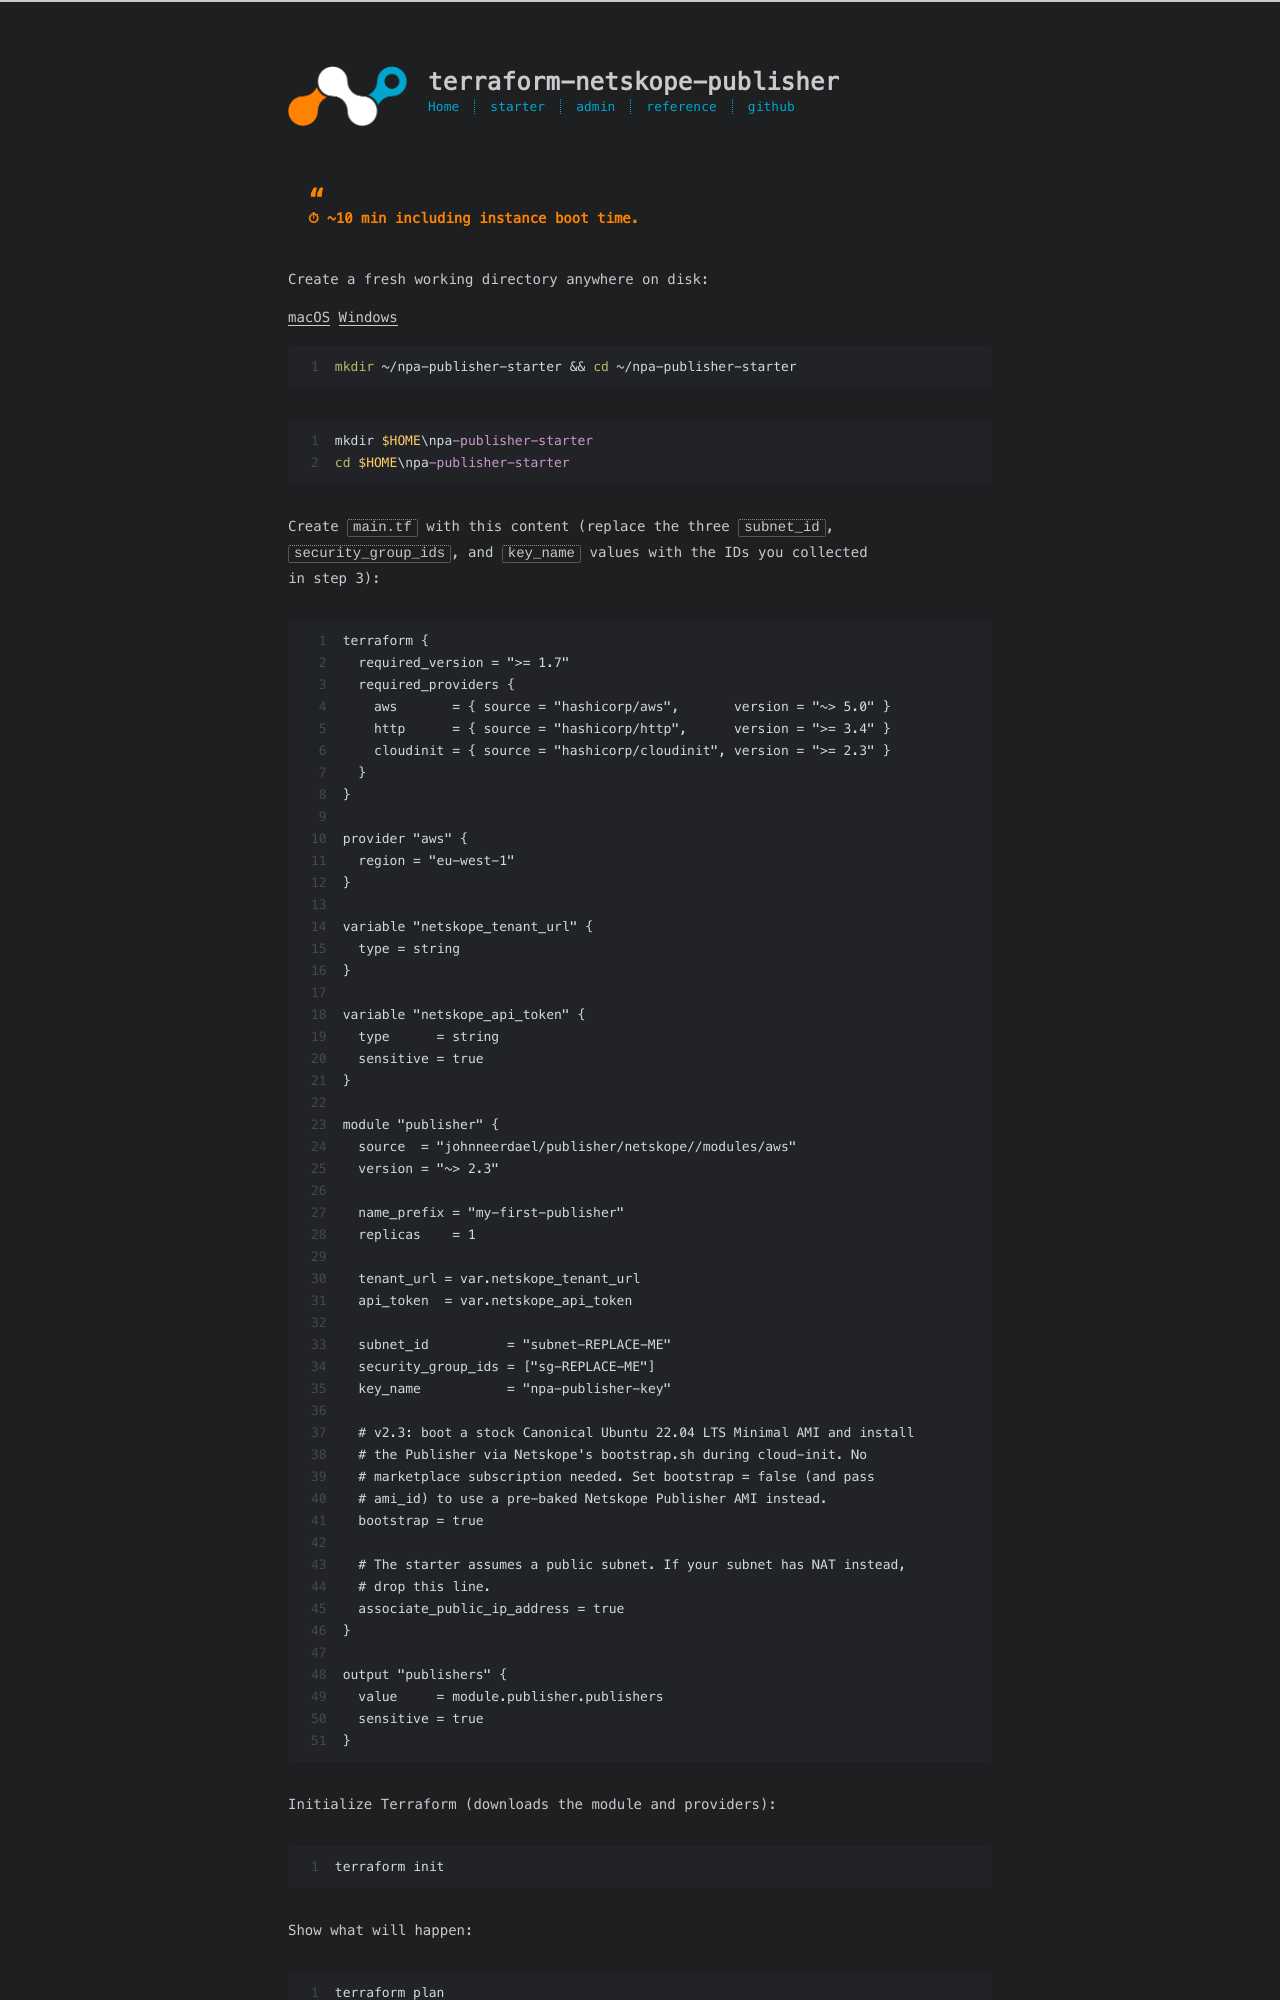

repository: johnneerdael/terraform-netskope-publisher · page: starter/06-first-publisher.html · generator: jekyll

---
title: 6. Your first publisher
date: 2026-05-18
---

> ⏱ ~10 min including instance boot time.

Create a fresh working directory anywhere on disk:

{% tabs make-dir %}
{% tab macOS %}

```bash
mkdir ~/npa-publisher-starter && cd ~/npa-publisher-starter
```

{% endtab %}
{% tab Windows %}

```pwsh
mkdir $HOME\npa-publisher-starter
cd $HOME\npa-publisher-starter
```

{% endtab %}
{% endtabs %}

Create `main.tf` with this content (replace the three `subnet_id`,
`security_group_ids`, and `key_name` values with the IDs you collected
in step 3):

```hcl
terraform {
  required_version = ">= 1.7"
  required_providers {
    aws       = { source = "hashicorp/aws",       version = "~> 5.0" }
    http      = { source = "hashicorp/http",      version = ">= 3.4" }
    cloudinit = { source = "hashicorp/cloudinit", version = ">= 2.3" }
  }
}

provider "aws" {
  region = "eu-west-1"
}

variable "netskope_tenant_url" {
  type = string
}

variable "netskope_api_token" {
  type      = string
  sensitive = true
}

module "publisher" {
  source  = "johnneerdael/publisher/netskope//modules/aws"
  version = "~> 2.3"

  name_prefix = "my-first-publisher"
  replicas    = 1

  tenant_url = var.netskope_tenant_url
  api_token  = var.netskope_api_token

  subnet_id          = "subnet-REPLACE-ME"
  security_group_ids = ["sg-REPLACE-ME"]
  key_name           = "npa-publisher-key"

  # v2.3: boot a stock Canonical Ubuntu 22.04 LTS Minimal AMI and install
  # the Publisher via Netskope's bootstrap.sh during cloud-init. No
  # marketplace subscription needed. Set bootstrap = false (and pass
  # ami_id) to use a pre-baked Netskope Publisher AMI instead.
  bootstrap = true

  # The starter assumes a public subnet. If your subnet has NAT instead,
  # drop this line.
  associate_public_ip_address = true
}

output "publishers" {
  value     = module.publisher.publishers
  sensitive = true
}
```

Initialize Terraform (downloads the module and providers):

```bash
terraform init
```
